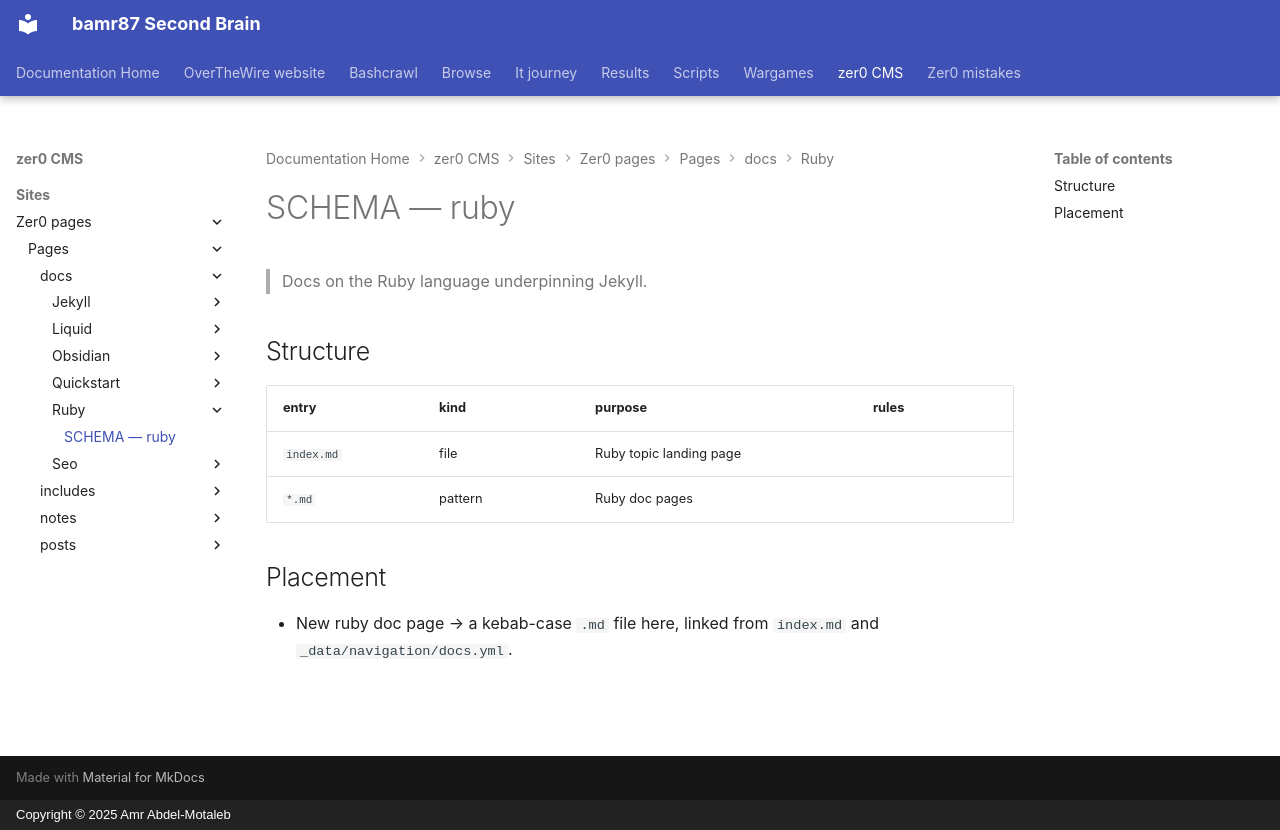

repository: bamr87/README · page: zer0-CMS/sites/zer0-pages/pages/_docs/ruby/SCHEMA/index.html · generator: mkdocs · copyright: Copyright © 2025 Amr Abdel-Motaleb

---
coverage: listed
schema: '0.1'
source_file: sites/zer0-pages/pages/_docs/ruby/SCHEMA.md
source_repo: bamr87/zer0-CMS
source_url: https://github.com/bamr87/zer0-CMS/blob/main/sites/zer0-pages/pages/_docs/ruby/SCHEMA.md
title: SCHEMA — ruby
---

# SCHEMA — ruby

> Docs on the Ruby language underpinning Jekyll.

## Structure

| entry | kind | purpose | rules |
|---|---|---|---|
| `index.md` | file | Ruby topic landing page | |
| `*.md` | pattern | Ruby doc pages | |

## Placement

- New ruby doc page → a kebab-case `.md` file here, linked from `index.md` and `_data/navigation/docs.yml`.
